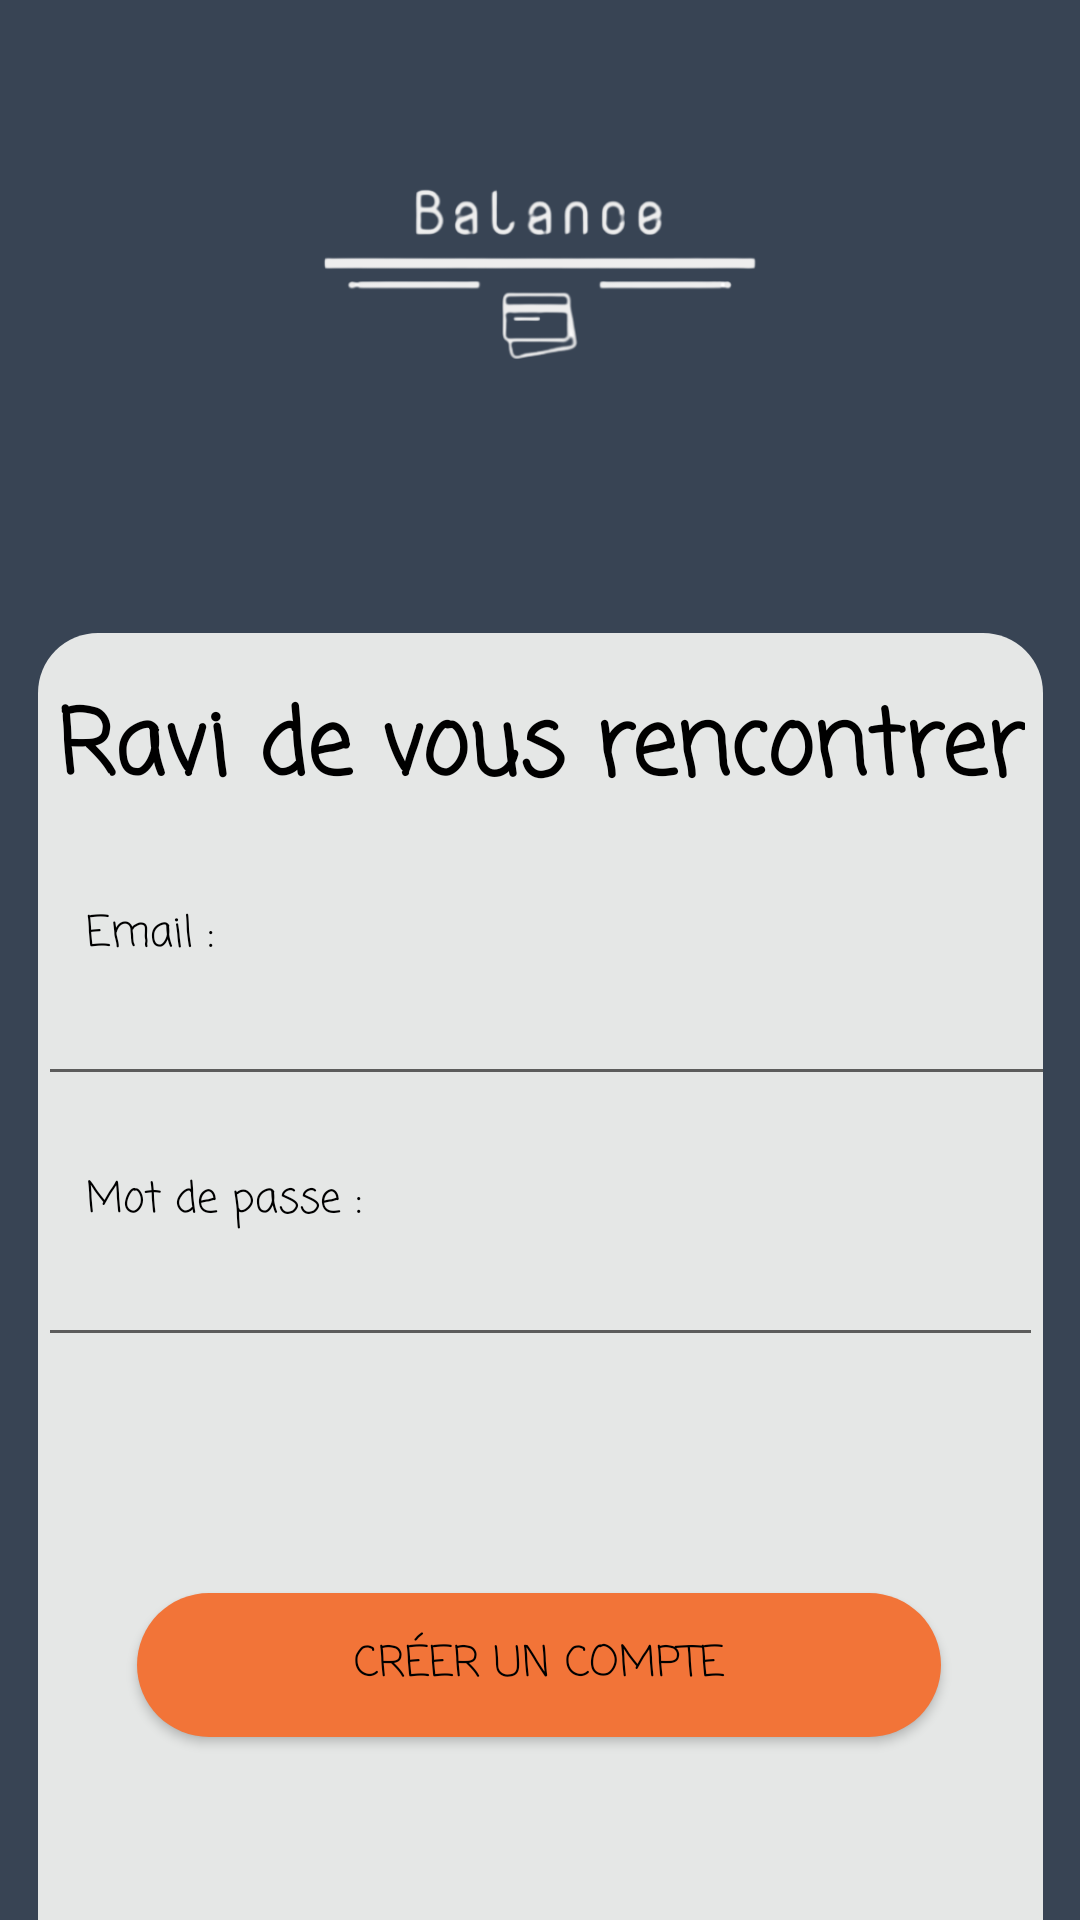

The Android layout XML behind this screen, and the referenced resources:
<!-- AndroidManifest.xml: application theme Theme.Balance -->
<!-- res/layout/activity_register.xml -->
<?xml version="1.0" encoding="utf-8"?>
<androidx.constraintlayout.widget.ConstraintLayout xmlns:android="http://schemas.android.com/apk/res/android"
    xmlns:app="http://schemas.android.com/apk/res-auto"
    xmlns:tools="http://schemas.android.com/tools"
    android:layout_width="match_parent"
    android:layout_height="match_parent"
    android:background="#384454"
    tools:context=".RegisterActivity">


    <ImageView
        android:id="@+id/imageView9"
        android:layout_width="match_parent"

        android:layout_height="179dp"
        android:src="@drawable/logovf"
        app:layout_constraintStart_toStartOf="parent"
        app:layout_constraintTop_toTopOf="parent" />

    <androidx.constraintlayout.widget.ConstraintLayout
        android:id="@+id/constraintLayout"
        android:layout_width="335dp"

        android:layout_height="460dp"
        android:layout_marginTop="32dp"
        android:background="@drawable/corner_linear_layout"
        android:orientation="vertical"
        app:layout_constraintEnd_toEndOf="parent"
        app:layout_constraintStart_toStartOf="parent"
        app:layout_constraintTop_toBottomOf="@+id/imageView9"
        tools:ignore="MissingConstraints">

        <TextView
            android:layout_width="wrap_content"
            android:layout_height="wrap_content"
            android:layout_marginTop="20dp"
            android:text="@string/email_d_ja_utilis_e"
            android:textColor="#C82400"
            android:visibility="gone"
            android:id="@+id/textEmailDejaPrise"
            app:layout_constraintEnd_toEndOf="parent"
            app:layout_constraintStart_toStartOf="parent"
            app:layout_constraintTop_toBottomOf="@+id/buttonRegisterPage" />

        <TextView
            android:id="@+id/textView4"
            android:layout_width="wrap_content"
            android:layout_height="wrap_content"
            android:layout_marginTop="16dp"
            android:fontFamily="casual"
            android:text="@string/raviRencontrer"
            android:textColor="@color/black"
            android:textSize="30dp"
            android:textStyle="bold"
            app:layout_constraintEnd_toEndOf="parent"
            app:layout_constraintHorizontal_bias="0.512"
            app:layout_constraintStart_toStartOf="parent"
            app:layout_constraintTop_toTopOf="parent" />


        <Button
            android:id="@+id/buttonRegisterPage"
            android:layout_width="268dp"
            android:layout_height="48dp"

            android:layout_marginBottom="92dp"

            android:background="@drawable/corner_button"
            android:fontFamily="casual"
            android:text="@string/register"

            android:textColor="@color/black"
            app:cornerRadius="50dp"
            app:layout_constraintBottom_toBottomOf="parent"
            app:layout_constraintEnd_toEndOf="parent"
            app:layout_constraintHorizontal_bias="0.492"
            app:layout_constraintStart_toStartOf="parent" />


        <TextView
            android:id="@+id/textView6"
            android:layout_width="wrap_content"
            android:layout_height="wrap_content"
            android:layout_marginStart="16dp"
            android:layout_marginTop="28dp"
            android:fontFamily="casual"
            android:text="@string/email"
            android:textColor="@color/black"
            app:layout_constraintStart_toStartOf="parent"
            app:layout_constraintTop_toBottomOf="@+id/textView4" />

        <EditText
            android:id="@+id/fieldEmail"
            android:layout_width="341dp"
            android:layout_height="43dp"


            app:layout_constraintTop_toBottomOf="@+id/textView6"
            tools:layout_editor_absoluteX="-4dp" />


        <TextView
            android:id="@+id/textView7"
            android:layout_width="wrap_content"
            android:layout_height="wrap_content"
            android:layout_marginStart="16dp"
            android:layout_marginTop="24dp"
            android:fontFamily="casual"
            android:text="@string/mdp"
            android:textColor="@color/black"
            app:layout_constraintStart_toStartOf="parent"
            app:layout_constraintTop_toBottomOf="@+id/fieldEmail" />

        <EditText
            android:id="@+id/fieldPassword"
            android:layout_width="match_parent"
            android:layout_height="wrap_content"


            android:inputType="textPassword"
            app:layout_constraintTop_toBottomOf="@+id/textView7"
            tools:layout_editor_absoluteX="0dp" />

    </androidx.constraintlayout.widget.ConstraintLayout>

</androidx.constraintlayout.widget.ConstraintLayout>
<!-- resources referenced by this layout -->
<resources>
  <color name="black">#FF000000</color>
  <!-- drawable corner_button (drawable) -->
  <?xml version="1.0" encoding="utf-8"?>
  <shape xmlns:android="http://schemas.android.com/apk/res/android"
      android:shape="rectangle" android:padding="10dp">
  
      <solid android:color="#F27438"/>
      <corners android:radius="1000dp"/>
  </shape>
  <!-- drawable corner_linear_layout (drawable) -->
  <?xml version="1.0" encoding="utf-8"?>
  <shape xmlns:android="http://schemas.android.com/apk/res/android"
      android:shape="rectangle" android:padding="10dp">
  
      <solid android:color="#e5e7e6"/>
      <corners android:radius="20dp"/>
  
  </shape>
  <!-- drawable logovf: png bitmap (drawable, 20913 bytes) -->
  <string name="email">Email :</string>
  <string name="email_d_ja_utilis_e">Email déja utilisée</string>
  <string name="mdp">Mot de passe :</string>
  <string name="raviRencontrer">Ravi de vous rencontrer</string>
  <string name="register">Créer un compte</string>
  <style name="Theme.Balance" parent="Theme.AppCompat.Light.NoActionBar">
          
          <item name="colorPrimary">@color/purple_500</item>
          <item name="colorPrimaryVariant">@color/purple_700</item>
          <item name="colorOnPrimary">@color/white</item>
          
          <item name="colorSecondary">@color/teal_200</item>
          <item name="colorSecondaryVariant">@color/teal_700</item>
          <item name="colorOnSecondary">@color/black</item>
          
          <item name="android:statusBarColor" tools:targetApi="l">?attr/colorPrimaryVariant</item>
          <item name="windowActionBar">false</item>
          <item name="windowNoTitle">true</item>
          
      </style>
  <color name="purple_500">#FF6200EE</color>
  <color name="purple_700">#FF3700B3</color>
  <color name="white">#ffffff</color>
  <color name="teal_200">#FF03DAC5</color>
  <color name="teal_700">#FF018786</color>
</resources>
